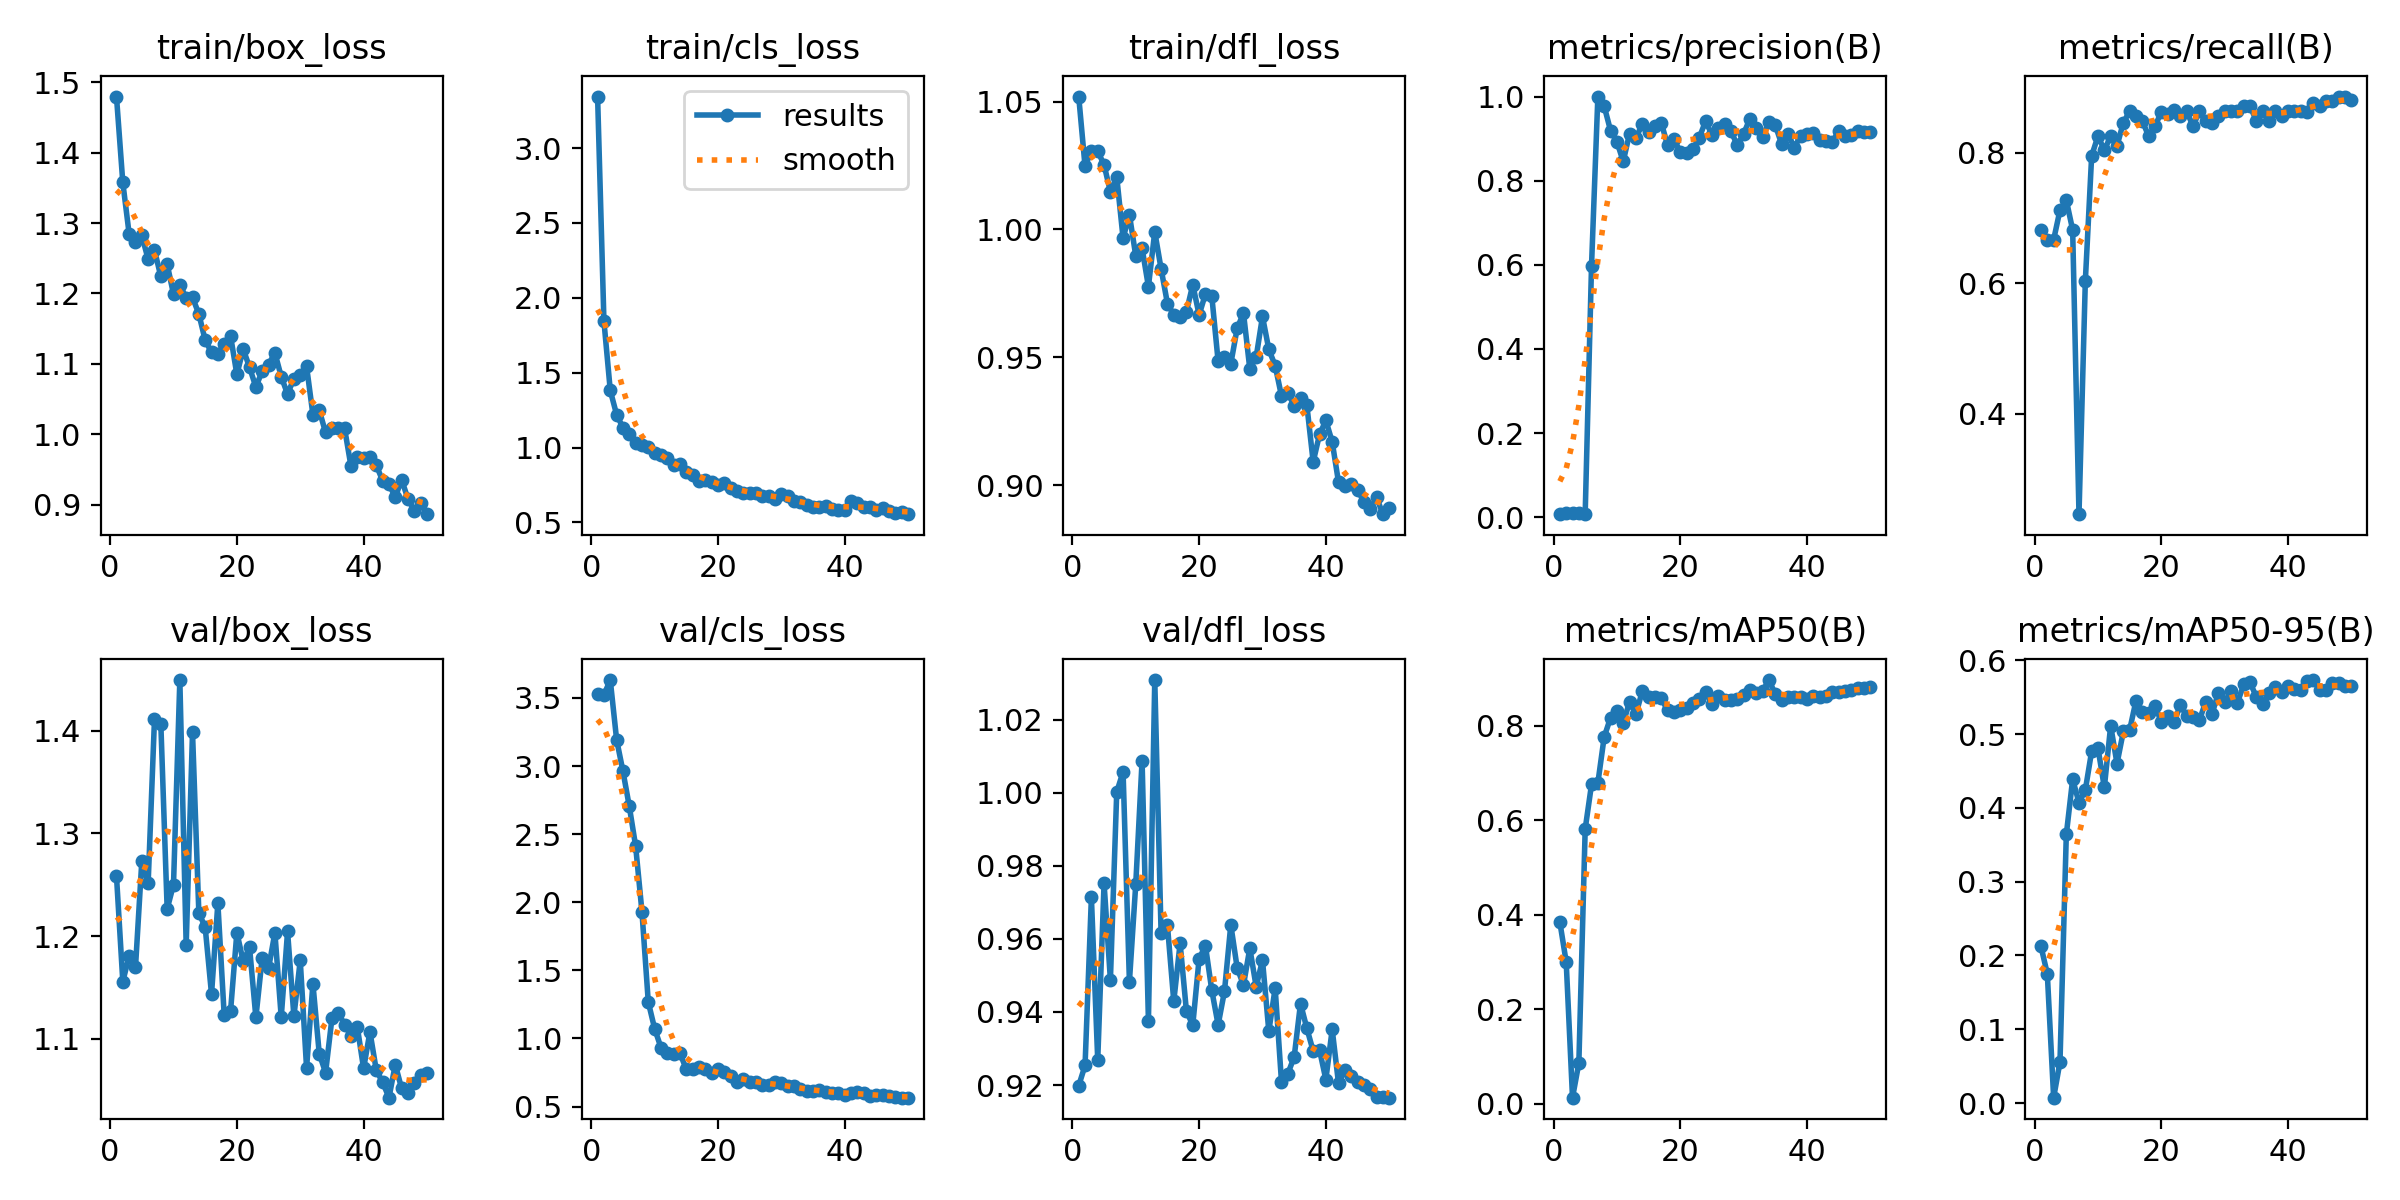

The file beside this chart, header and first rows:
epoch, time, train/box_loss, train/cls_loss, train/dfl_loss, metrics/precision(B), metrics/recall(B), metrics/mAP50(B), metrics/mAP50-95(B), val/box_loss, val/cls_loss, val/dfl_loss, lr/pg0, lr/pg1, lr/pg2
1, 74, 1.48, 3.344, 1.052, 0.00705, 0.6818, 0.3842, 0.2124, 1.259, 3.527, 0.9198, 0.0001715, 0.0001715, 0.0001715
2, 139.8, 1.358, 1.844, 1.025, 0.01034, 0.6667, 0.2998, 0.1751, 1.156, 3.523, 0.9254, 0.0003502, 0.0003502, 0.0003502
3, 202.1, 1.284, 1.381, 1.031, 0.01037, 0.6667, 0.01239, 0.00723, 1.181, 3.631, 0.9714, 0.0005215, 0.0005215, 0.0005215
4, 263.7, 1.273, 1.22, 1.031, 0.00909, 0.7121, 0.0859, 0.05563, 1.169, 3.194, 0.9269, 0.0006855, 0.0006855, 0.0006855
5, 326.1, 1.282, 1.133, 1.025, 0.00837, 0.7273, 0.5812, 0.3641, 1.273, 2.962, 0.9752, 0.0008421, 0.0008421, 0.0008421
6, 389.9, 1.248, 1.087, 1.015, 0.5981, 0.6818, 0.6754, 0.4389, 1.251, 2.705, 0.9488, 0.0009914, 0.0009914, 0.0009914
7, 450.3, 1.262, 1.028, 1.021, 1, 0.2457, 0.6787, 0.4072, 1.411, 2.413, 1, 0.001133, 0.001133, 0.001133
8, 510.5, 1.224, 1.015, 0.9966, 0.977, 0.6032, 0.7761, 0.4244, 1.407, 1.93, 1.006, 0.001231, 0.001231, 0.001231
9, 570.7, 1.241, 1.006, 1.006, 0.9191, 0.7954, 0.8166, 0.477, 1.226, 1.267, 0.9483, 0.001203, 0.001203, 0.001203
10, 632.5, 1.199, 0.9663, 0.9897, 0.893, 0.8258, 0.83, 0.4811, 1.25, 1.073, 0.9749, 0.001174, 0.001174, 0.001174
11, 696, 1.212, 0.948, 0.9926, 0.8456, 0.8039, 0.8054, 0.4278, 1.449, 0.9329, 1.009, 0.001146, 0.001146, 0.001146
12, 759.3, 1.194, 0.9278, 0.9777, 0.912, 0.8258, 0.8501, 0.5115, 1.191, 0.8926, 0.9376, 0.001118, 0.001118, 0.001118
13, 822.7, 1.194, 0.8802, 0.9991, 0.9012, 0.8106, 0.824, 0.4602, 1.398, 0.8857, 1.031, 0.001089, 0.001089, 0.001089
14, 883.6, 1.171, 0.8871, 0.9846, 0.9343, 0.8465, 0.8722, 0.5038, 1.223, 0.8926, 0.9615, 0.001061, 0.001061, 0.001061
15, 946.2, 1.133, 0.8375, 0.971, 0.9164, 0.8636, 0.8609, 0.5059, 1.209, 0.7732, 0.9637, 0.001033, 0.001033, 0.001033
16, 1010, 1.116, 0.8179, 0.9666, 0.9291, 0.8561, 0.8601, 0.5456, 1.143, 0.7749, 0.9429, 0.001005, 0.001005, 0.001005
17, 1074, 1.114, 0.7758, 0.9656, 0.9383, 0.8485, 0.8585, 0.5306, 1.232, 0.7933, 0.9588, 0.0009763, 0.0009763, 0.0009763
18, 1138, 1.128, 0.7826, 0.9678, 0.8839, 0.8258, 0.8323, 0.5284, 1.123, 0.7751, 0.9402, 0.000948, 0.000948, 0.000948
19, 1202, 1.14, 0.7721, 0.9784, 0.898, 0.8409, 0.8288, 0.5381, 1.127, 0.7448, 0.9364, 0.0009197, 0.0009197, 0.0009197
20, 1266, 1.085, 0.7496, 0.9666, 0.869, 0.8629, 0.8323, 0.5167, 1.203, 0.7777, 0.9546, 0.0008914, 0.0008914, 0.0008914
21, 1330, 1.121, 0.762, 0.9748, 0.866, 0.8593, 0.8382, 0.5247, 1.175, 0.7508, 0.9581, 0.0008631, 0.0008631, 0.0008631
22, 1394, 1.095, 0.7303, 0.974, 0.8751, 0.8662, 0.8483, 0.5167, 1.189, 0.7238, 0.9459, 0.0008348, 0.0008348, 0.0008348
23, 1458, 1.067, 0.713, 0.9484, 0.9021, 0.8561, 0.8557, 0.5393, 1.121, 0.6776, 0.9365, 0.0008065, 0.0008065, 0.0008065
24, 1521, 1.09, 0.6979, 0.95, 0.9414, 0.8636, 0.8714, 0.5248, 1.179, 0.7034, 0.9456, 0.0007782, 0.0007782, 0.0007782
25, 1584, 1.099, 0.6956, 0.9475, 0.9092, 0.8409, 0.8463, 0.5239, 1.169, 0.6781, 0.9638, 0.0007499, 0.0007499, 0.0007499
26, 1648, 1.116, 0.6937, 0.9613, 0.9263, 0.8636, 0.8632, 0.519, 1.203, 0.6824, 0.9521, 0.0007216, 0.0007216, 0.0007216
27, 1712, 1.082, 0.678, 0.9673, 0.9346, 0.8485, 0.8547, 0.5438, 1.121, 0.6621, 0.9473, 0.0006934, 0.0006934, 0.0006934
28, 1776, 1.057, 0.6777, 0.9454, 0.918, 0.8464, 0.8541, 0.5275, 1.204, 0.6607, 0.9575, 0.0006651, 0.0006651, 0.0006651
29, 1839, 1.079, 0.6574, 0.95, 0.8843, 0.8561, 0.8561, 0.5564, 1.122, 0.6815, 0.9469, 0.0006368, 0.0006368, 0.0006368
30, 1904, 1.085, 0.6931, 0.966, 0.911, 0.8636, 0.8646, 0.5436, 1.176, 0.67, 0.9542, 0.0006085, 0.0006085, 0.0006085
31, 1968, 1.096, 0.674, 0.9531, 0.9478, 0.8636, 0.8747, 0.5584, 1.072, 0.6535, 0.9347, 0.0005802, 0.0005802, 0.0005802
32, 2032, 1.028, 0.6462, 0.9467, 0.925, 0.8636, 0.8687, 0.5427, 1.154, 0.6505, 0.9465, 0.0005519, 0.0005519, 0.0005519
33, 2096, 1.034, 0.6348, 0.9348, 0.9028, 0.8712, 0.8734, 0.5675, 1.085, 0.6273, 0.9208, 0.0005236, 0.0005236, 0.0005236
34, 2160, 1.002, 0.6195, 0.9362, 0.9405, 0.8718, 0.8964, 0.5703, 1.067, 0.615, 0.9231, 0.0004953, 0.0004953, 0.0004953
35, 2224, 1.008, 0.6063, 0.931, 0.9319, 0.8485, 0.8666, 0.5502, 1.12, 0.6164, 0.9277, 0.000467, 0.000467, 0.000467
36, 2288, 1.008, 0.6051, 0.934, 0.887, 0.8636, 0.8548, 0.5415, 1.125, 0.625, 0.9423, 0.0004387, 0.0004387, 0.0004387
37, 2352, 1.008, 0.6115, 0.9313, 0.9111, 0.8485, 0.8597, 0.5565, 1.114, 0.6075, 0.9355, 0.0004104, 0.0004104, 0.0004104
38, 2416, 0.955, 0.5879, 0.9091, 0.8787, 0.8636, 0.8611, 0.5635, 1.103, 0.6033, 0.9293, 0.0003821, 0.0003821, 0.0003821
39, 2480, 0.9681, 0.5835, 0.9198, 0.9064, 0.8561, 0.8604, 0.5575, 1.112, 0.5981, 0.9296, 0.0003538, 0.0003538, 0.0003538
40, 2545, 0.9668, 0.5844, 0.9253, 0.9101, 0.8636, 0.8572, 0.5653, 1.071, 0.5876, 0.9215, 0.0003255, 0.0003255, 0.0003255
41, 2608, 0.9679, 0.6399, 0.9169, 0.9128, 0.8636, 0.8623, 0.5616, 1.107, 0.6001, 0.9352, 0.0002972, 0.0002972, 0.0002972
42, 2671, 0.9559, 0.6283, 0.9011, 0.8971, 0.8636, 0.8599, 0.5597, 1.069, 0.6061, 0.9204, 0.0002689, 0.0002689, 0.0002689
43, 2734, 0.9341, 0.6043, 0.8996, 0.8942, 0.863, 0.8628, 0.5722, 1.058, 0.5989, 0.9242, 0.0002406, 0.0002406, 0.0002406
44, 2795, 0.9291, 0.6, 0.9005, 0.8915, 0.8757, 0.8703, 0.5734, 1.043, 0.5811, 0.9224, 0.0002123, 0.0002123, 0.0002123
45, 2858, 0.9107, 0.5862, 0.8982, 0.9179, 0.8712, 0.8704, 0.5594, 1.075, 0.5852, 0.9208, 0.0001841, 0.0001841, 0.0001841
46, 2922, 0.9354, 0.5972, 0.8935, 0.9057, 0.8788, 0.8728, 0.5602, 1.052, 0.5844, 0.9201, 0.0001558, 0.0001558, 0.0001558
47, 3000, 0.908, 0.5779, 0.8908, 0.9076, 0.8788, 0.875, 0.5695, 1.048, 0.5769, 0.919, 0.0001275, 0.0001275, 0.0001275
48, 3094, 0.8914, 0.5643, 0.8953, 0.9192, 0.8864, 0.8805, 0.5691, 1.057, 0.5677, 0.9168, 9.91726e-05, 9.91726e-05, 9.91726e-05
49, 3189, 0.9016, 0.5691, 0.8887, 0.915, 0.8864, 0.8804, 0.5653, 1.064, 0.5656, 0.9168, 7.08784e-05, 7.08784e-05, 7.08784e-05
50, 3284, 0.8864, 0.5551, 0.8911, 0.9163, 0.8813, 0.881, 0.565, 1.066, 0.5667, 0.9165, 4.25842e-05, 4.25842e-05, 4.25842e-05
